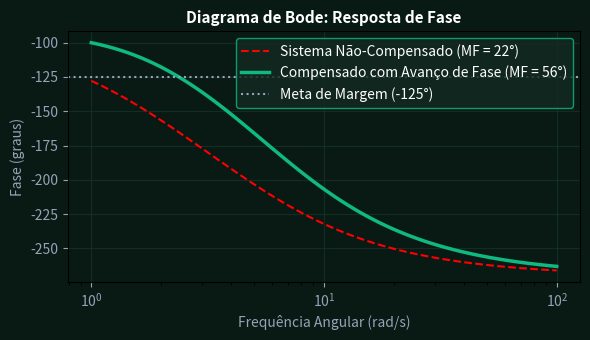

Here is the Python script that generated this plot:
import numpy as np
import matplotlib.pyplot as plt

w = np.logspace(0, 2, 100)
fase_original = -90 - np.degrees(np.arctan(w / 2)) - np.degrees(np.arctan(w / 5))
fase_compensada = fase_original + np.degrees(np.arctan(4.81 * w / 6.5)) - np.degrees(np.arctan(w / 6.5))
fig, ax = plt.subplots(figsize=(6, 3.5), facecolor='#091a14')
ax.set_facecolor('#091a14')
ax.semilogx(w, fase_original, 'r--', lw=1.5, label='Sistema Não-Compensado (MF = 22°)')
ax.semilogx(w, fase_compensada, color='#10b981', lw=2.5, label='Compensado com Avanço de Fase (MF = 56°)')
ax.axhline(-180 + 55, color='#94a3b8', linestyle=':', label='Meta de Margem (-125°)')
ax.set_title('Diagrama de Bode: Resposta de Fase', color='#ffffff', fontsize=11, fontweight='bold')
ax.set_xlabel('Frequência Angular (rad/s)', color='#94a3b8')
ax.set_ylabel('Fase (graus)', color='#94a3b8')
ax.tick_params(colors='#94a3b8')
ax.grid(True, color='#1b4033', alpha=0.5)
ax.legend(facecolor='#122a21', edgecolor='#10b981', labelcolor='#ffffff')
plt.tight_layout()
plt.savefig('grafico_resolucao.png', dpi=120)
plt.close()
